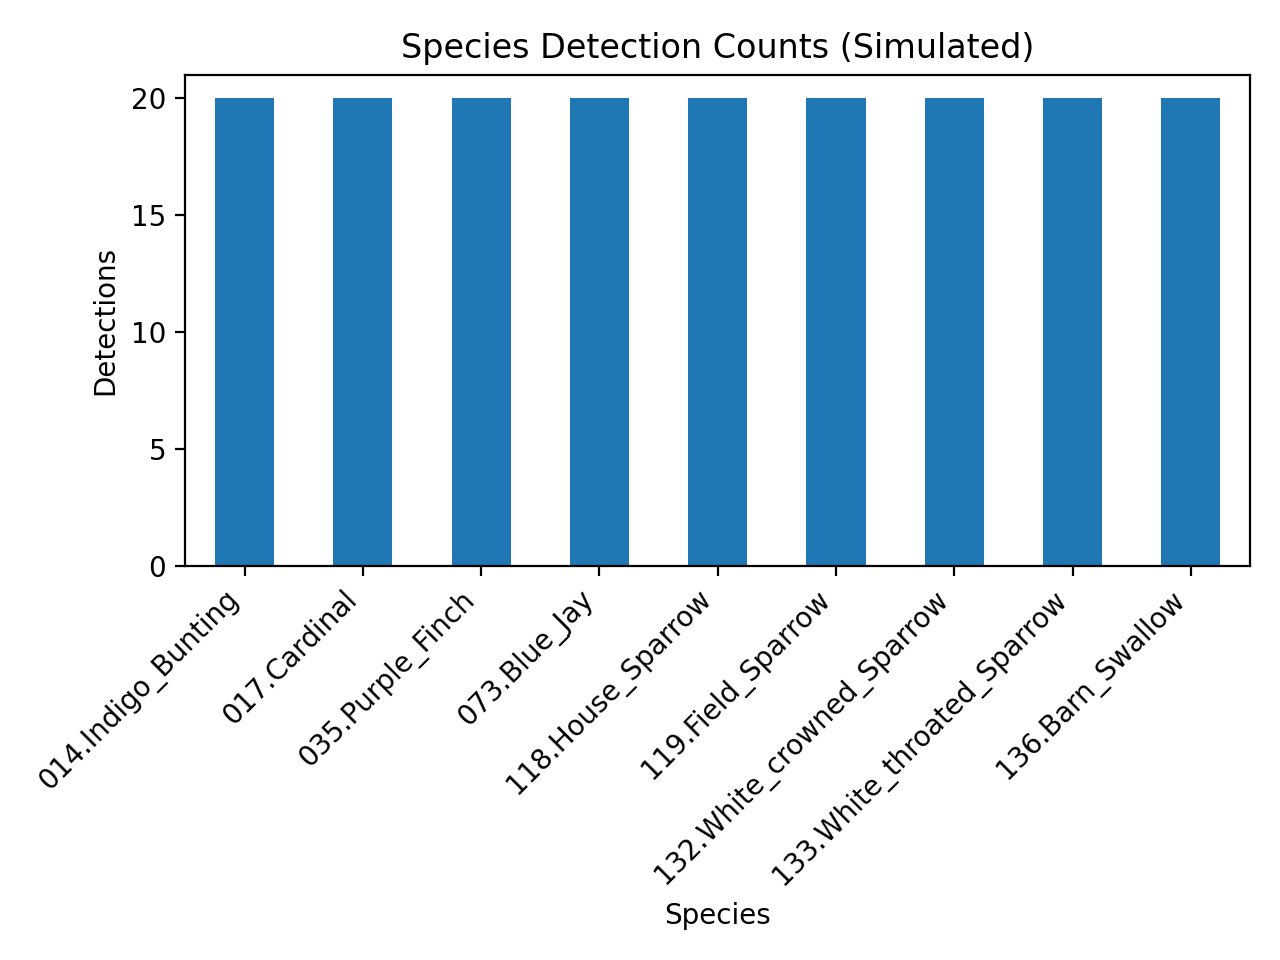

Values plotted in this chart, from the file beside it:
species, count
014.Indigo_Bunting, 20
017.Cardinal, 20
035.Purple_Finch, 20
073.Blue_Jay, 20
118.House_Sparrow, 20
119.Field_Sparrow, 20
132.White_crowned_Sparrow, 20
133.White_throated_Sparrow, 20
136.Barn_Swallow, 20
